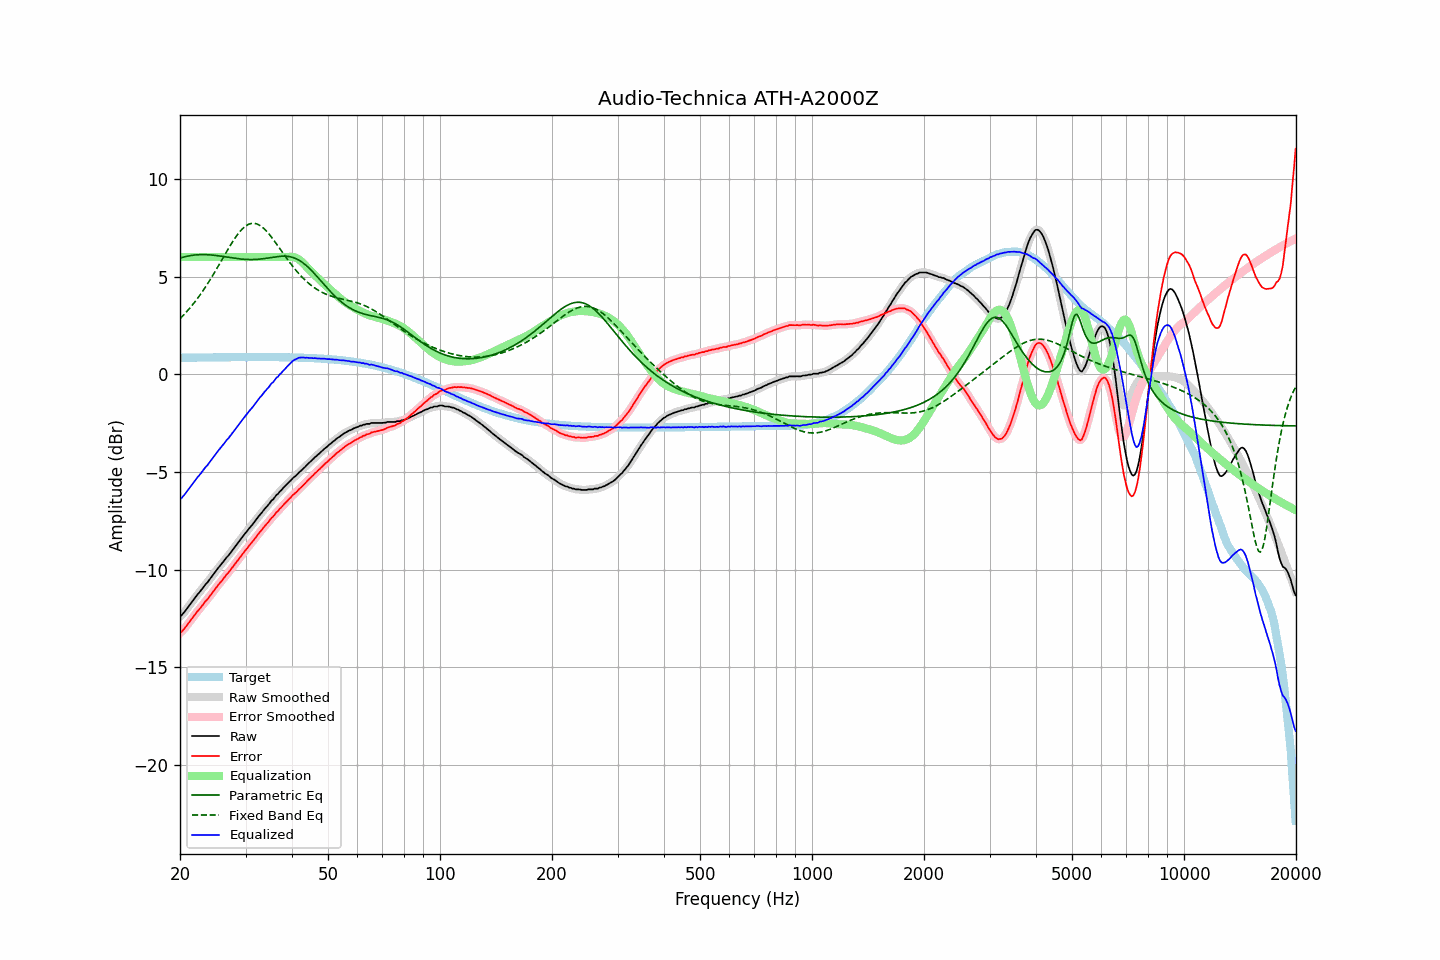

Data behind this chart, as committed beside it:
frequency, raw, error, smoothed, error_smoothed, equalization, parametric_eq, fixed_band_eq, equalized_raw, equalized_smoothed, target
20.00, -12.39, -13.23, -12.39, -13.24, 6.00, 5.95, 2.85, -6.39, -6.39, 0.85
20.20, -12.33, -13.17, -12.32, -13.16, 6.00, 5.97, 2.93, -6.33, -6.32, 0.85
20.40, -12.24, -13.08, -12.23, -13.08, 6.00, 6.00, 3.01, -6.24, -6.23, 0.85
20.61, -12.14, -12.99, -12.14, -12.99, 6.00, 6.02, 3.10, -6.14, -6.14, 0.85
20.81, -12.03, -12.88, -12.03, -12.88, 6.00, 6.04, 3.19, -6.03, -6.03, 0.85
21.02, -11.92, -12.77, -11.92, -12.77, 6.00, 6.05, 3.28, -5.92, -5.92, 0.85
21.23, -11.81, -12.66, -11.81, -12.66, 6.00, 6.07, 3.38, -5.81, -5.81, 0.85
21.44, -11.69, -12.55, -11.70, -12.55, 6.00, 6.08, 3.48, -5.69, -5.70, 0.85
21.66, -11.59, -12.44, -11.59, -12.44, 6.00, 6.10, 3.58, -5.59, -5.59, 0.86
21.87, -11.47, -12.33, -11.47, -12.33, 6.00, 6.11, 3.68, -5.47, -5.47, 0.86
22.09, -11.36, -12.22, -11.37, -12.22, 6.00, 6.11, 3.79, -5.36, -5.37, 0.86
22.31, -11.25, -12.11, -11.26, -12.12, 6.00, 6.12, 3.90, -5.25, -5.26, 0.86
22.54, -11.17, -12.03, -11.16, -12.02, 6.00, 6.13, 4.01, -5.17, -5.16, 0.86
22.76, -11.07, -11.93, -11.06, -11.92, 6.00, 6.13, 4.13, -5.07, -5.06, 0.86
22.99, -10.96, -11.82, -10.95, -11.82, 6.00, 6.13, 4.24, -4.96, -4.95, 0.86
23.22, -10.85, -11.71, -10.85, -11.71, 6.00, 6.13, 4.37, -4.85, -4.85, 0.86
23.45, -10.74, -11.60, -10.75, -11.61, 6.00, 6.13, 4.49, -4.74, -4.75, 0.86
23.69, -10.66, -11.52, -10.65, -11.51, 6.00, 6.12, 4.62, -4.66, -4.65, 0.87
23.92, -10.54, -11.41, -10.54, -11.41, 6.00, 6.12, 4.75, -4.54, -4.54, 0.87
24.16, -10.44, -11.30, -10.44, -11.31, 6.00, 6.11, 4.88, -4.44, -4.44, 0.87
24.40, -10.32, -11.19, -10.33, -11.19, 6.00, 6.10, 5.01, -4.32, -4.33, 0.87
24.65, -10.22, -11.09, -10.22, -11.08, 6.00, 6.10, 5.15, -4.22, -4.22, 0.87
24.89, -10.10, -10.97, -10.10, -10.97, 6.00, 6.09, 5.29, -4.10, -4.10, 0.87
25.14, -9.99, -10.87, -9.99, -10.86, 6.00, 6.08, 5.43, -3.99, -3.99, 0.87
25.39, -9.88, -10.76, -9.89, -10.76, 6.00, 6.07, 5.57, -3.88, -3.89, 0.87
25.65, -9.79, -10.66, -9.79, -10.66, 6.00, 6.05, 5.71, -3.79, -3.79, 0.87
25.91, -9.70, -10.57, -9.69, -10.56, 6.00, 6.04, 5.85, -3.70, -3.69, 0.87
26.16, -9.58, -10.46, -9.58, -10.46, 6.00, 6.03, 6.00, -3.58, -3.58, 0.87
26.43, -9.48, -10.35, -9.48, -10.35, 6.00, 6.02, 6.14, -3.48, -3.48, 0.87
26.69, -9.37, -10.24, -9.38, -10.25, 6.00, 6.00, 6.28, -3.37, -3.38, 0.88
26.96, -9.29, -10.16, -9.28, -10.15, 6.00, 5.99, 6.42, -3.29, -3.28, 0.88
27.23, -9.18, -10.05, -9.18, -10.05, 6.00, 5.98, 6.56, -3.18, -3.18, 0.88
27.50, -9.07, -9.94, -9.07, -9.95, 6.00, 5.96, 6.69, -3.07, -3.07, 0.88
27.77, -8.95, -9.83, -8.96, -9.83, 6.00, 5.95, 6.82, -2.95, -2.96, 0.88
28.05, -8.85, -9.72, -8.85, -9.72, 6.00, 5.94, 6.95, -2.85, -2.85, 0.88
28.33, -8.74, -9.61, -8.73, -9.61, 6.00, 5.93, 7.07, -2.74, -2.73, 0.88
28.62, -8.63, -9.51, -8.63, -9.51, 6.00, 5.92, 7.18, -2.63, -2.63, 0.88
28.90, -8.52, -9.40, -8.52, -9.40, 6.00, 5.91, 7.28, -2.52, -2.52, 0.88
29.19, -8.42, -9.30, -8.41, -9.29, 6.00, 5.90, 7.38, -2.42, -2.41, 0.88
29.48, -8.31, -9.19, -8.31, -9.19, 6.00, 5.89, 7.46, -2.31, -2.31, 0.88
29.78, -8.20, -9.08, -8.20, -9.08, 6.00, 5.89, 7.54, -2.20, -2.20, 0.88
30.08, -8.10, -8.98, -8.10, -8.98, 6.00, 5.88, 7.60, -2.10, -2.10, 0.88
30.38, -8.00, -8.88, -7.99, -8.87, 6.00, 5.88, 7.65, -2.00, -1.99, 0.88
30.68, -7.89, -8.77, -7.89, -8.77, 6.00, 5.88, 7.69, -1.89, -1.89, 0.88
30.99, -7.79, -8.67, -7.79, -8.67, 6.00, 5.87, 7.72, -1.79, -1.79, 0.88
31.30, -7.70, -8.58, -7.69, -8.57, 6.00, 5.88, 7.73, -1.70, -1.69, 0.88
31.61, -7.59, -8.47, -7.59, -8.47, 6.00, 5.88, 7.73, -1.59, -1.59, 0.88
31.93, -7.48, -8.36, -7.48, -8.36, 6.00, 5.88, 7.72, -1.48, -1.48, 0.88
32.24, -7.36, -8.25, -7.37, -8.25, 6.00, 5.89, 7.69, -1.36, -1.37, 0.88
32.57, -7.26, -8.14, -7.26, -8.15, 6.00, 5.89, 7.65, -1.26, -1.26, 0.88
32.89, -7.17, -8.05, -7.16, -8.04, 6.00, 5.90, 7.60, -1.17, -1.16, 0.88
33.22, -7.07, -7.95, -7.06, -7.94, 6.00, 5.91, 7.55, -1.07, -1.06, 0.88
33.55, -6.96, -7.84, -6.96, -7.84, 6.00, 5.92, 7.48, -0.96, -0.96, 0.88
33.89, -6.86, -7.74, -6.86, -7.74, 6.00, 5.93, 7.40, -0.86, -0.86, 0.88
34.23, -6.77, -7.65, -6.77, -7.65, 6.00, 5.94, 7.31, -0.77, -0.77, 0.88
34.57, -6.68, -7.56, -6.67, -7.55, 6.00, 5.96, 7.22, -0.68, -0.67, 0.88
34.92, -6.57, -7.45, -6.57, -7.45, 6.00, 5.97, 7.12, -0.57, -0.57, 0.88
35.27, -6.46, -7.34, -6.48, -7.36, 6.00, 5.98, 7.01, -0.46, -0.48, 0.88
35.62, -6.40, -7.28, -6.37, -7.26, 6.00, 6.00, 6.90, -0.40, -0.37, 0.88
35.97, -6.28, -7.16, -6.29, -7.17, 6.00, 6.01, 6.79, -0.28, -0.29, 0.88
... 635 more rows
